6-way image classification set "Combined_Dataset" from GitHub (alexandradina40/Fruits_classifier); label vocabulary: apple Granny Smith, apple red, banana, nectarine, orange, strawberry.

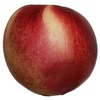
Label: nectarine

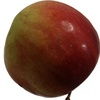
Label: apple red

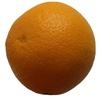
Label: orange

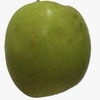
Label: apple Granny Smith

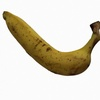
Label: banana

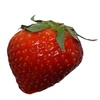
Label: strawberry
